Dataset: image_classifier (GitHub, dokkev/Whisker-Based-Tactile-Sensing-and-Shape-Classification). Classes: baseball, concave shape, convex shape, tennis ball.

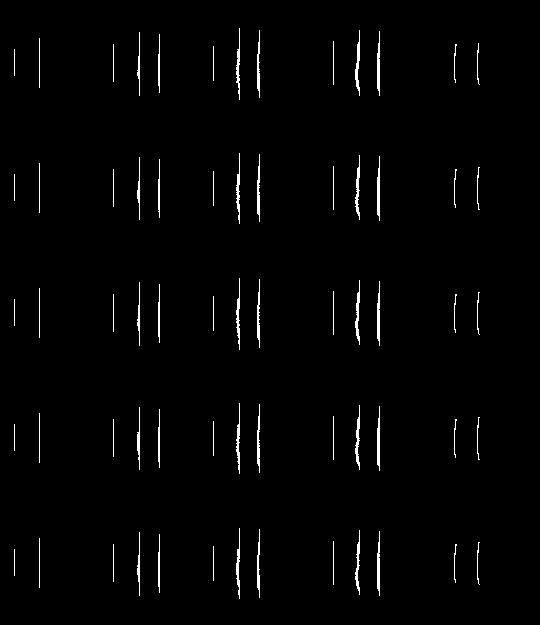
Label: convex shape

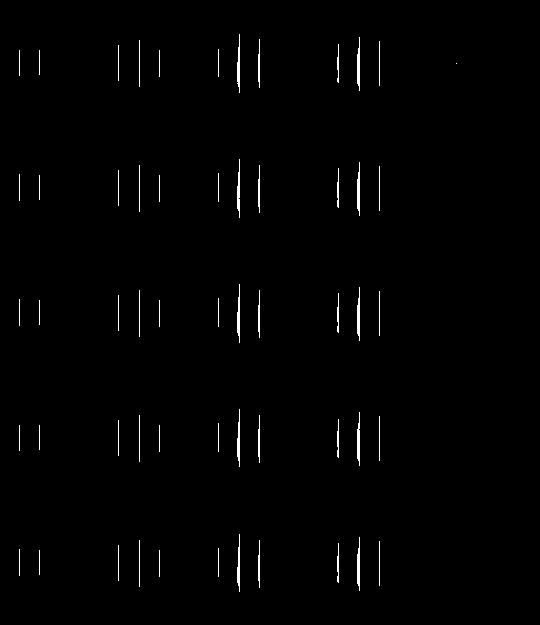
Label: convex shape

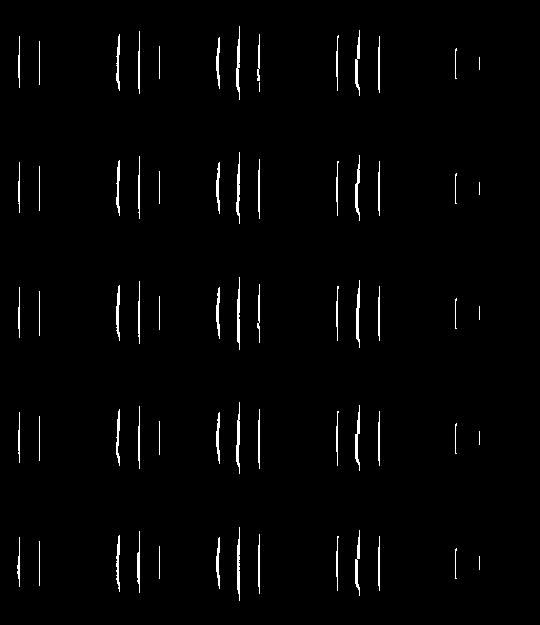
Label: convex shape

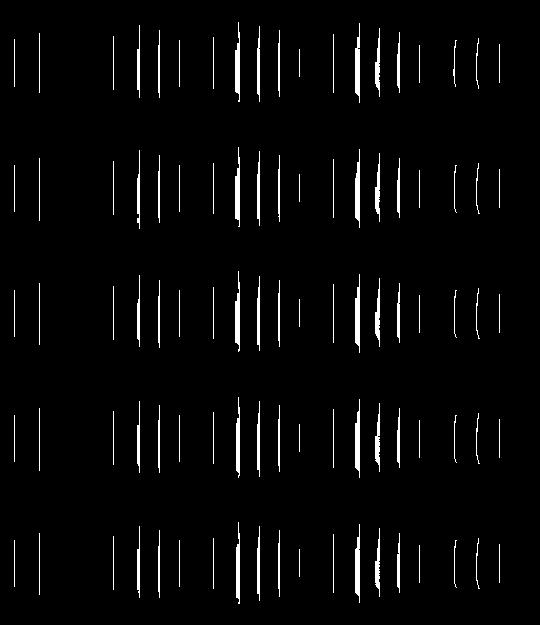
Label: concave shape

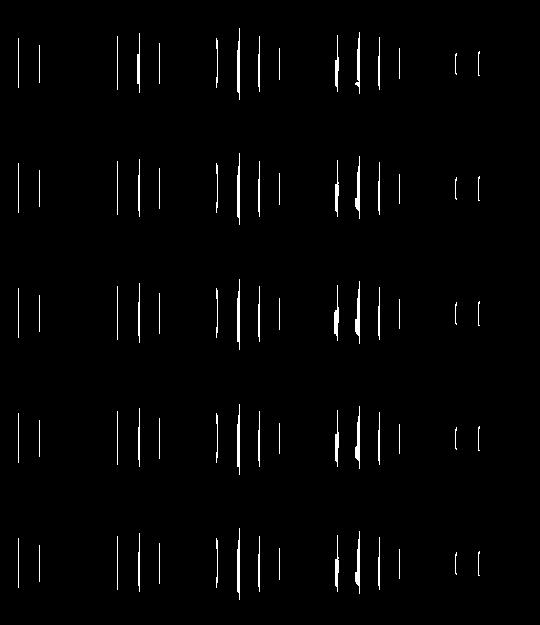
Label: concave shape

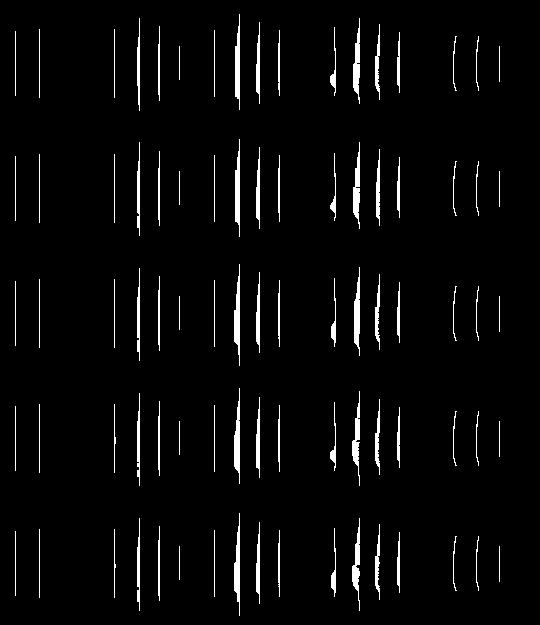
Label: concave shape
